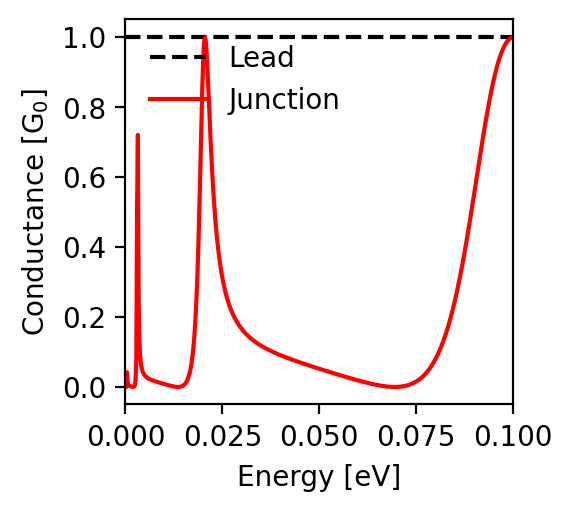

The table this chart was drawn from, first rows:
energy; conductance
-0.1; 1.0
-0.0998; 0.999
-0.0996; 0.998
-0.0994; 0.997
-0.0992; 0.995
-0.099; 0.993
-0.0988; 0.991
-0.0986; 0.989
-0.0984; 0.986
-0.0982; 0.982
-0.098; 0.979
-0.0978; 0.975
-0.0976; 0.97
-0.0974; 0.965
-0.0972; 0.96
-0.097; 0.954
-0.0968; 0.948
-0.0966; 0.942
-0.0964; 0.935
-0.0962; 0.928
-0.096; 0.92
-0.0958; 0.912
-0.0956; 0.904
-0.0954; 0.895
-0.0952; 0.886
-0.095; 0.876
-0.0948; 0.866
-0.0946; 0.856
-0.0944; 0.845
-0.0942; 0.834
-0.094; 0.823
-0.0938; 0.811
-0.0936; 0.799
-0.0934; 0.787
-0.0932; 0.775
-0.093; 0.762
-0.0928; 0.749
-0.0926; 0.736
-0.0924; 0.722
-0.0922; 0.709
-0.092; 0.695
-0.0918; 0.681
-0.0916; 0.667
-0.0914; 0.653
-0.0912; 0.639
-0.091; 0.625
-0.0908; 0.61
-0.0906; 0.596
-0.0904; 0.582
-0.0902; 0.567
-0.09; 0.553
-0.0898; 0.539
-0.0896; 0.525
-0.0894; 0.511
-0.0892; 0.497
-0.089; 0.483
-0.0888; 0.469
-0.0886; 0.456
-0.0884; 0.442
-0.0882; 0.429
... 941 more rows
